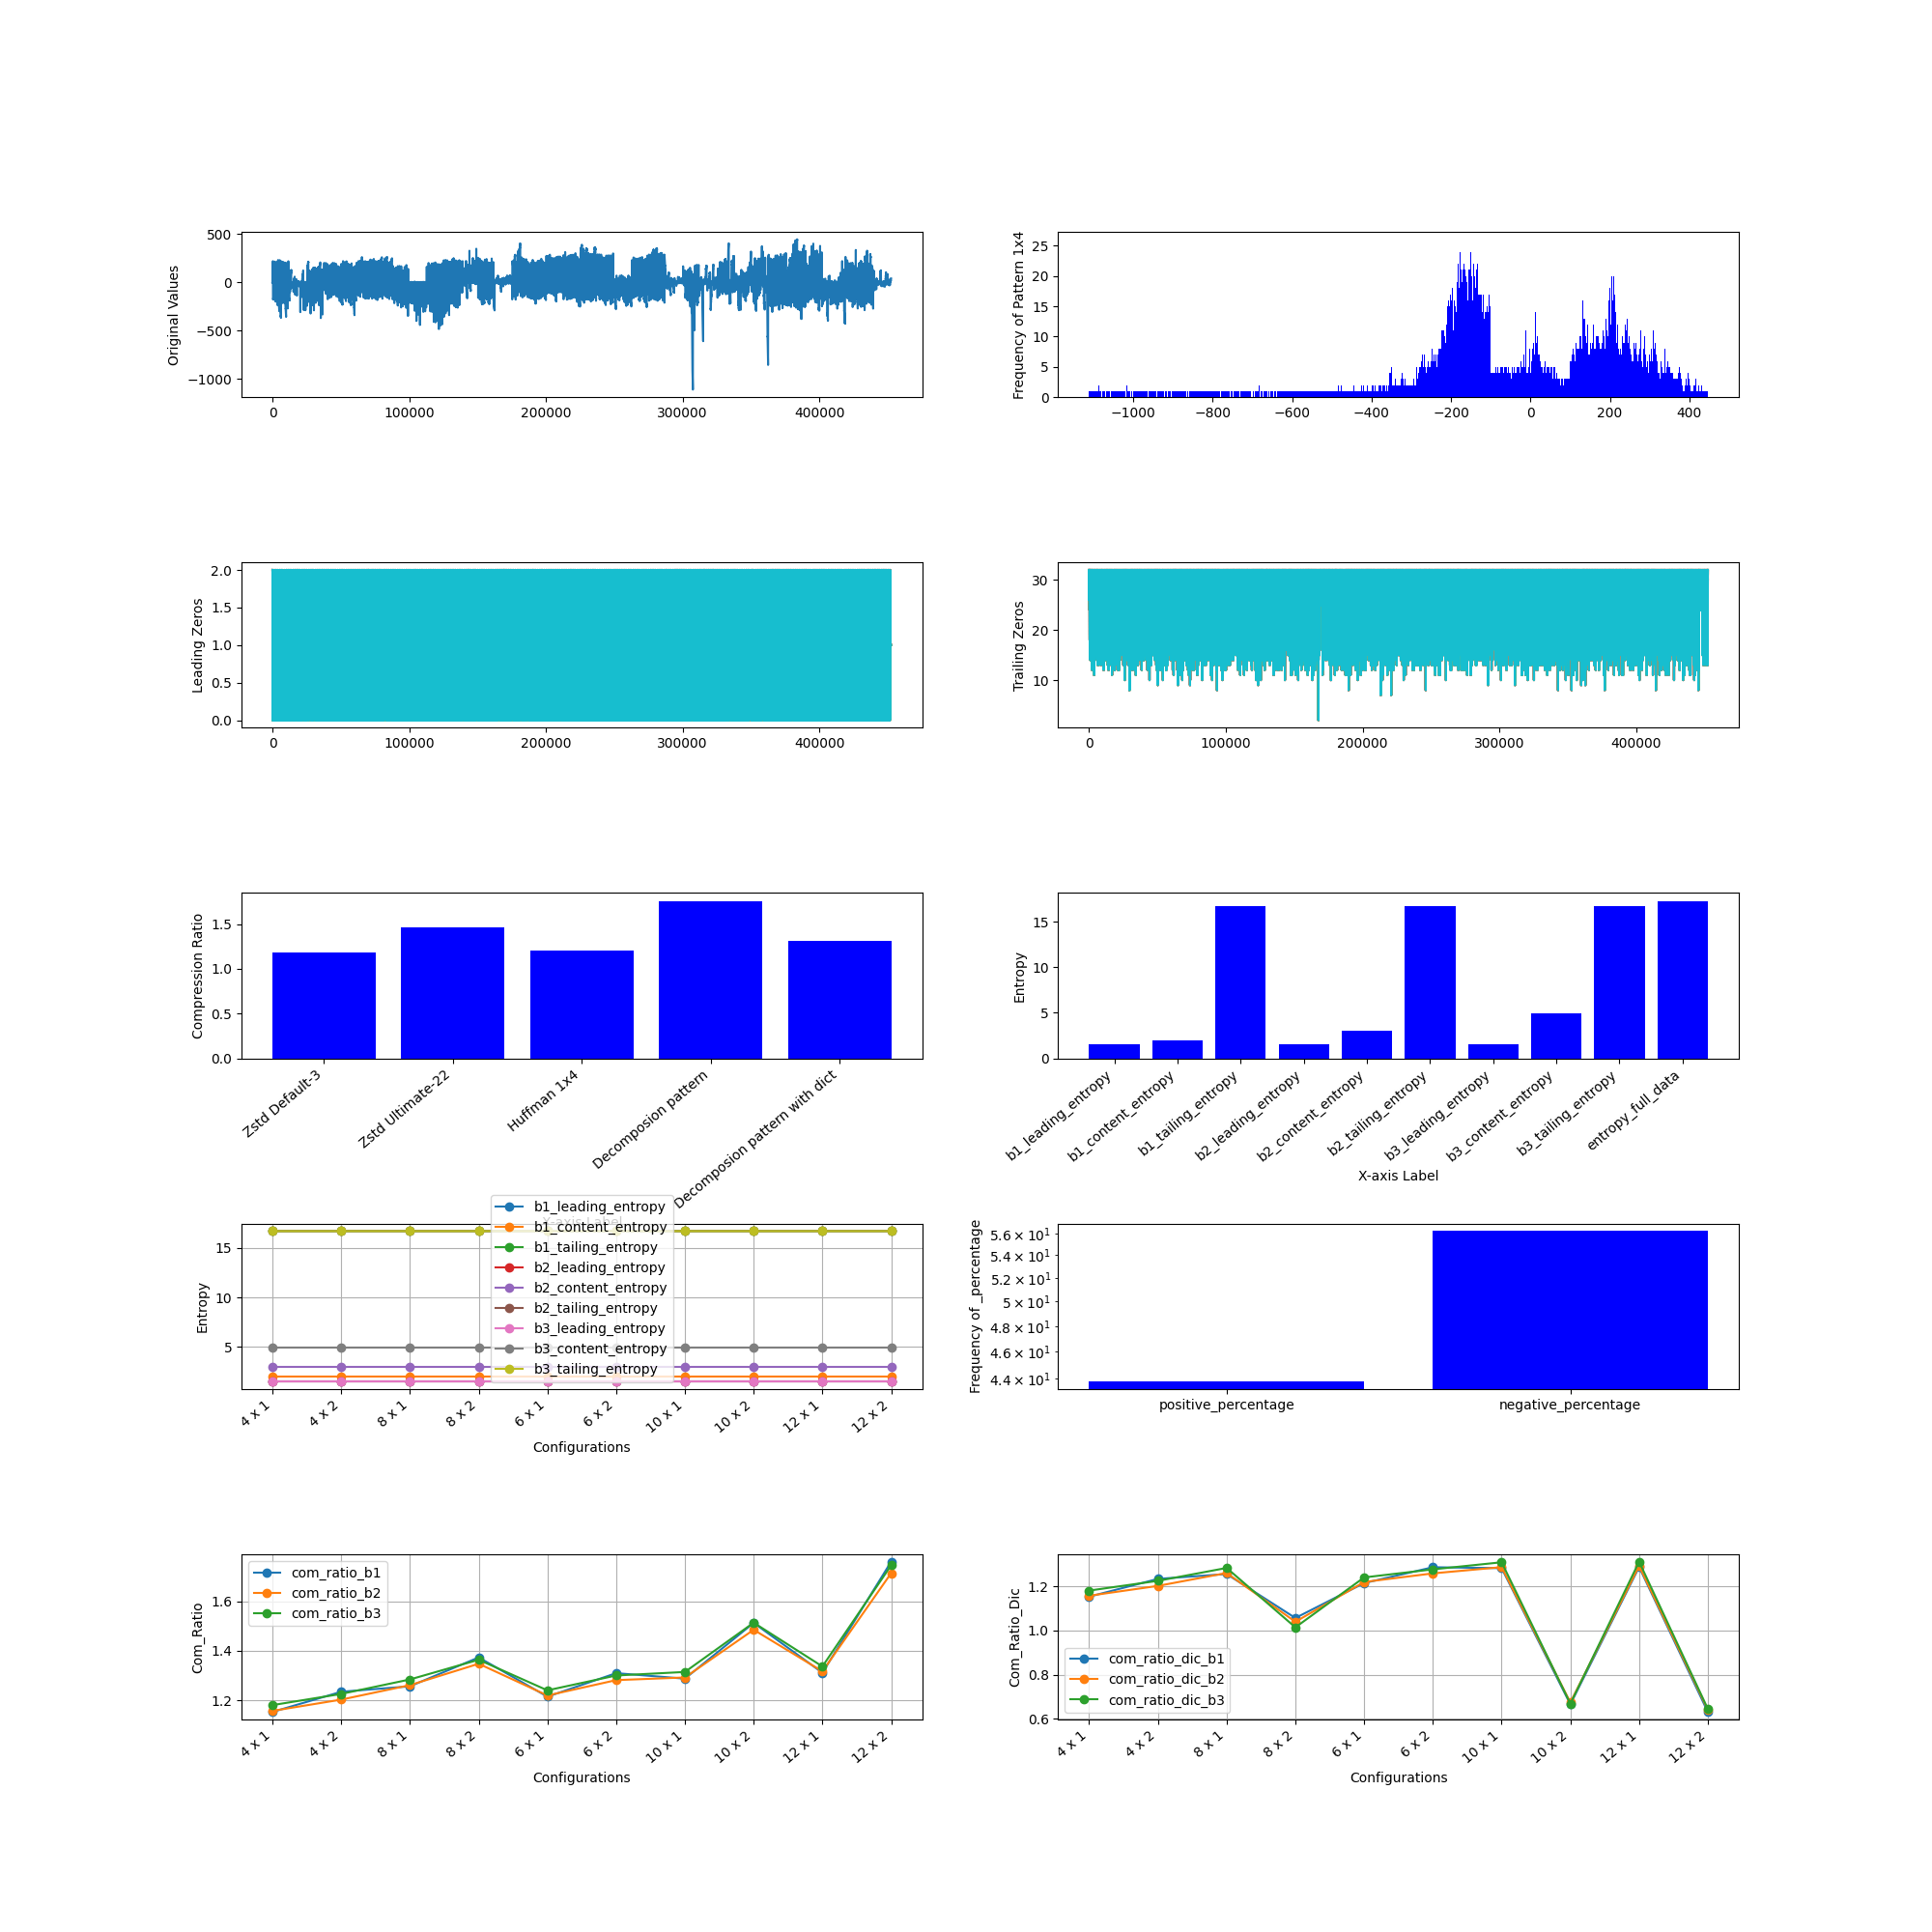

The file beside this chart, header and first rows:
, M, N, Original Size (bits), b1_leading_compressed_size, b1_leading_encoded_size, b1_leading_dic_size_bits, b1_leading_entropy, b2_leading_compressed_size, b2_leading_encoded_size, b2_leading_dic_size_bits, b2_leading_entropy, b3_leading_compressed_size, b3_leading_encoded_size, b3_leading_dic_size_bits, b3_leading_entropy, b1_content_compressed_size, b1_content_encoded_size, b1_content_dic_size_bits, b1_content_entropy, b2_content_compressed_size, b2_content_encoded_size, b2_content_dic_size_bits, b2_content_entropy
0, 4, 1, 14480000, 325757, 325616, 141, 1.508, 561007, 560866, 141, 1.508, 872325, 872183, 142, 1.508, 11329314, 11329195, 119, 1.999, 10595209, 10595090, 119, 2.998
1, 4, 2, 14480000, 246617, 243853, 2764, 1.508, 546253, 543281, 2972, 1.508, 715472, 712434, 3038, 1.508, 10585414, 10581423, 3991, 1.999, 9954907, 9950890, 4017, 2.998
2, 8, 1, 14480000, 204075, 200696, 3379, 1.508, 344912, 341193, 3719, 1.508, 546434, 542704, 3730, 1.508, 10421843, 10417808, 4035, 1.999, 9786395, 9782360, 4035, 2.998
3, 8, 2, 14480000, 187692, 159476, 28216, 1.508, 375056, 342115, 32941, 1.508, 496000, 459167, 36833, 1.508, 11626590, 9542188, 2084402, 1.999, 11083195, 9000031, 2083164, 2.998
4, 6, 1, 14480000, 242551, 241591, 960, 1.508, 414198, 413252, 946, 1.508, 651417, 650462, 955, 1.508, 10774251, 10773508, 743, 1.999, 10102884, 10102141, 743, 2.998
5, 6, 2, 14480000, 199477, 188497, 10980, 1.508, 422787, 410491, 12296, 1.508, 558129, 544847, 13282, 1.508, 10068602, 9971447, 97155, 1.999, 9497675, 9400309, 97366, 2.998
6, 10, 1, 14480000, 183500, 175035, 8465, 1.508, 306912, 296311, 10601, 1.508, 485442, 474954, 10488, 1.508, 10189295, 10168981, 20314, 1.999, 9574746, 9554677, 20069, 2.998
7, 10, 2, 14480000, 188574, 139018, 49556, 1.508, 356977, 296676, 60301, 1.508, 471417, 401193, 70224, 1.508, 19386182, 8731062, 10655120, 1.999, 18356198, 8212870, 10143328, 2.998
8, 12, 1, 14480000, 175041, 159848, 15193, 1.508, 288915, 269407, 19508, 1.508, 454335, 434737, 19598, 1.508, 10080785, 9983229, 97556, 1.999, 9473308, 9376189, 97119, 2.998
9, 12, 2, 14480000, 201795, 126409, 75386, 1.508, 359927, 267655, 92272, 1.508, 474817, 365155, 109662, 1.508, 20751560, 7522989, 13228571, 1.999, 19591663, 7081481, 12510182, 2.998
